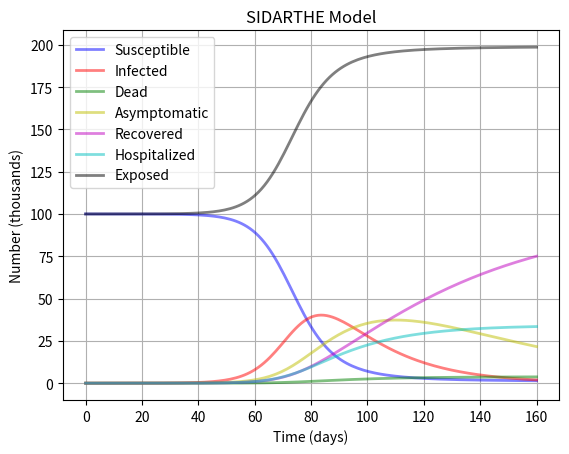

Recreate this plot in Python.
import numpy as np
from scipy.integrate import odeint
import matplotlib.pyplot as plt


# Function that returns dS/dt, dI/dt, dR/dt, dA/dt, dT/dt, dH/dt, dE/dt

def sidarthe(y, t, N, beta, gamma, alpha, rho, theta, delta, mu):
    S, I, D, A, R, T, H, E = y
    dSdt = -beta * S * (I + alpha * A) / N
    dIdt = beta * S * (I + alpha * A) / N - (1 - rho) * gamma * I - rho * theta * I
    dDdt = delta * theta * I
    dAdt = (1 - rho) * gamma * I - alpha * mu * A
    dRdt = rho * theta * I + alpha * mu * A
    dTdt = delta * theta * I
    dHdt = (1 - delta) * theta * I
    dEdt = beta * S * (I + alpha * A) / N
    return dSdt, dIdt, dDdt, dAdt, dRdt, dTdt, dHdt, dEdt


# Total population, N.
N = 100000
# Initial number of infected, recovered and dead individuals, I0, R0 and D0.
I0, D0, A0, R0, T0, H0, E0 = 1, 0, 0, 0, 0, 0, N-1
# Everyone else, S0, is susceptible to infection initially.
S0 = N - I0 - D0

# Contact rate, beta, and mean recovery rate, gamma, and mean death rate, alpha.
beta, gamma, alpha = 0.2, 1./10, 1./10
# percentage of asymptomatic individuals
rho = 0.6
# death rate of symptomatic individuals
theta = 0.02
# fraction of asymptomatic to symptomatic individuals
delta = 0.1
# fraction of asymptomatic individuals that become severe cases
mu = 0.2

# A grid of time points (in days)
t = np.linspace(0, 160, 160)

# Initial conditions vector
y0 = S0, I0, D0, A0, R0, T0, H0, E0

# Integrate the SIDARTHE equations over the time grid, t.
solution = odeint(sidarthe, y0, t, args=(N, beta, gamma, alpha, rho, theta, delta, mu))
S, I, D, A, R, T, H, E = solution.T

# Plot the data on three separate curves for S(t), I(t), D(t), A(t), R(t), H(t), E(t)
plt.plot(t, S/1000, 'b', alpha=0.5, lw=2, label='Susceptible')
plt.plot(t, I/1000, 'r', alpha=0.5, lw=2, label='Infected')
plt.plot(t, D/1000, 'g', alpha=0.5, lw=2, label='Dead')
plt.plot(t, A/1000, 'y', alpha=0.5, lw=2, label='Asymptomatic')
plt.plot(t, R/1000, 'm', alpha=0.5, lw=2, label='Recovered')
plt.plot(t, H/1000, 'c', alpha=0.5, lw=2, label='Hospitalized')
plt.plot(t, E/1000, 'k', alpha=0.5, lw=2, label='Exposed')
plt.xlabel('Time (days)')
plt.ylabel('Number (thousands)')
plt.title('SIDARTHE Model')
plt.legend()
plt.grid(True)
plt.show()
